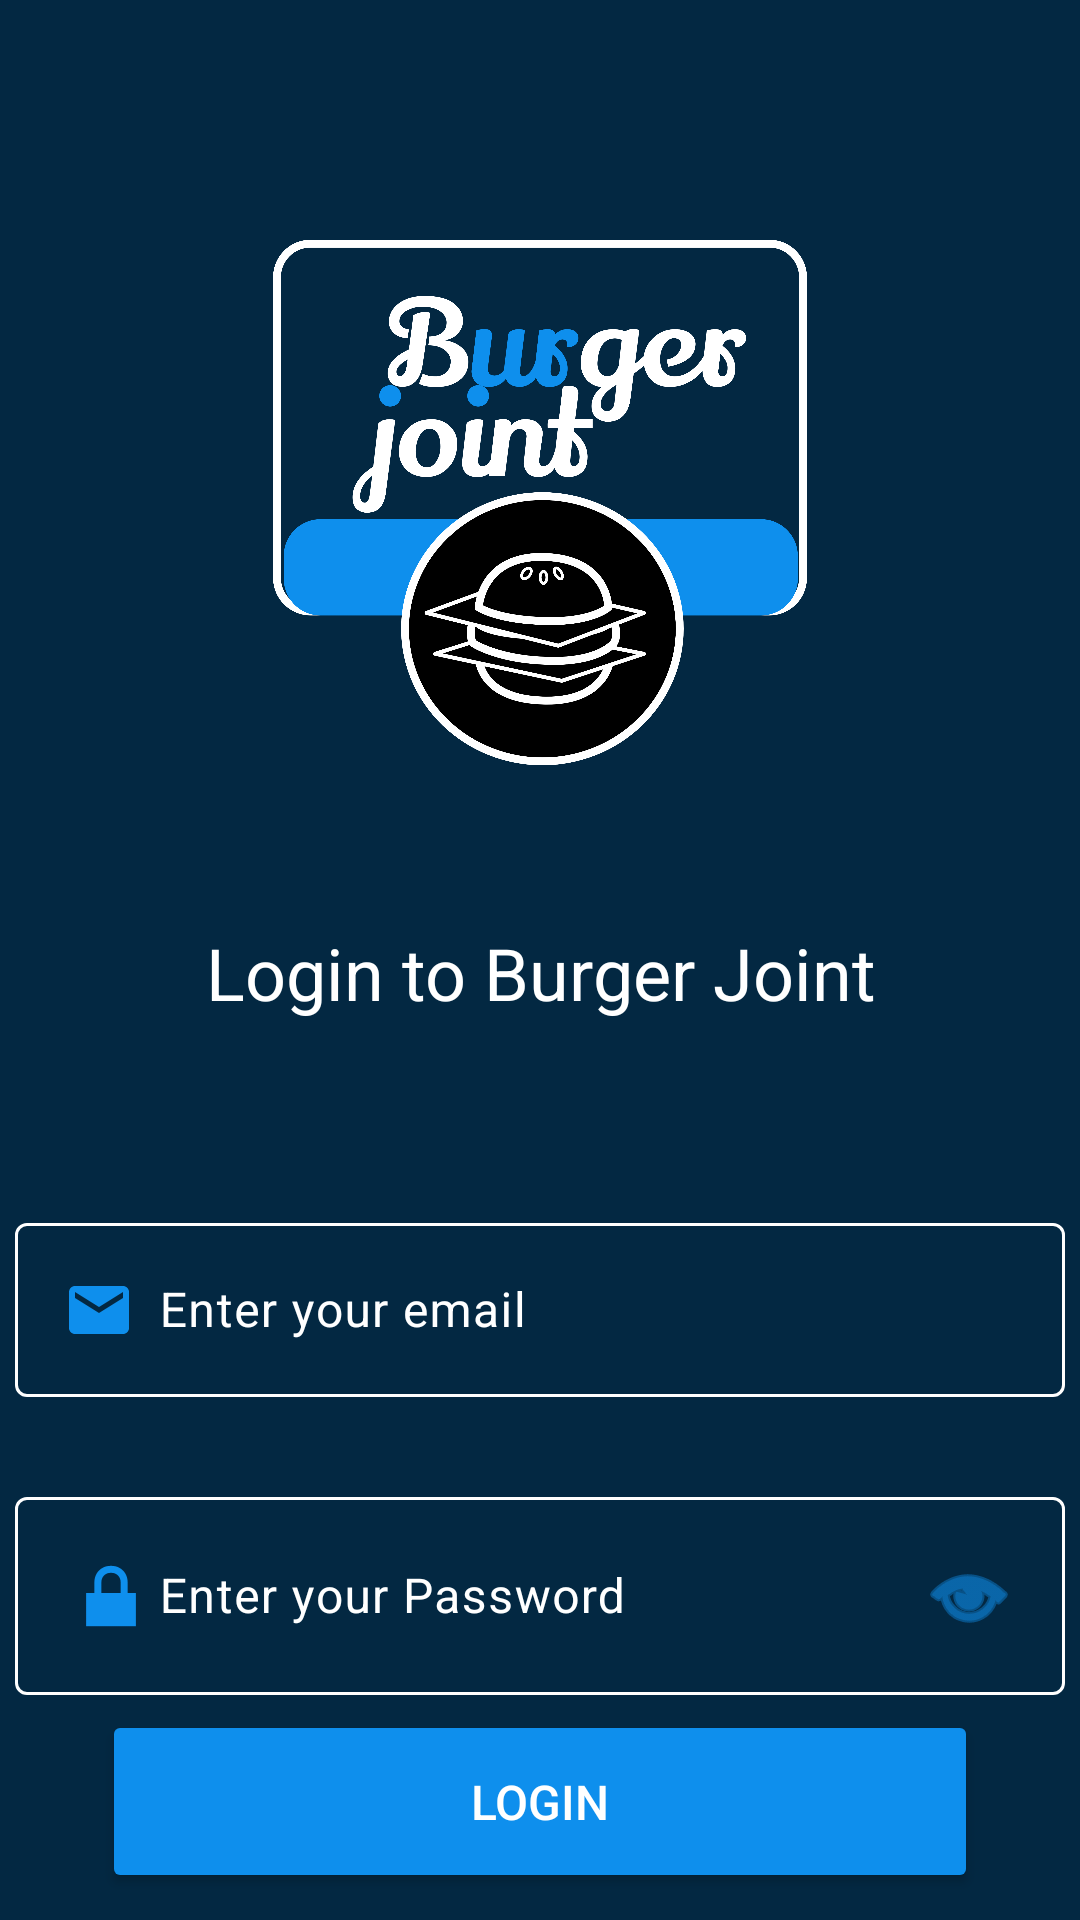

Write the Android layout XML for this screen, with the resource values it uses.
<!-- AndroidManifest.xml: application theme Theme.Kotlin_Series -->
<!-- res/layout/activity_login2.xml -->
<?xml version="1.0" encoding="utf-8"?>
<androidx.constraintlayout.widget.ConstraintLayout xmlns:android="http://schemas.android.com/apk/res/android"
    xmlns:app="http://schemas.android.com/apk/res-auto"
    xmlns:tools="http://schemas.android.com/tools"
    android:layout_width="match_parent"
    android:layout_height="match_parent"
    android:background="@color/blue_dark"
    tools:context=".LoginActivity">

    <ImageView
        android:id="@+id/imageView2"
        android:layout_width="178dp"
        android:layout_height="207dp"
        android:layout_marginTop="64dp"
        android:contentDescription="@string/logo"
        app:layout_constraintEnd_toEndOf="parent"
        app:layout_constraintStart_toStartOf="parent"
        app:layout_constraintTop_toTopOf="parent"
        app:srcCompat="@drawable/logo" />

    <TextView
        android:id="@+id/textView2"
        android:layout_width="match_parent"
        android:layout_height="wrap_content"
        android:layout_marginTop="32dp"
        android:paddingTop="5dp"
        android:paddingBottom="10dp"
        android:text="@string/login_text"
        android:textAlignment="center"
        android:textColor="@color/white"
        android:textColorHighlight="@color/blue"
        android:textColorHint="@color/white"
        android:textColorLink="@color/blue"
        android:textSize="24sp"
        app:layout_constraintEnd_toEndOf="parent"
        app:layout_constraintHorizontal_bias="0.0"
        app:layout_constraintStart_toStartOf="parent"
        app:layout_constraintTop_toBottomOf="@+id/imageView2"
        app:layout_wrapBehaviorInParent="vertical_only" />

    <com.google.android.material.textfield.TextInputLayout
        android:id="@+id/textInputLayout3"
        android:layout_width="350dp"
        android:layout_height="wrap_content"
        android:layout_marginTop="52dp"
        android:textColorHint="@color/white"
        app:boxStrokeColor="@color/white"
        app:helperTextTextColor="@color/blue"
        app:hintTextColor="@color/white"
        app:layout_constraintEnd_toEndOf="parent"
        app:layout_constraintHorizontal_bias="0.508"
        app:layout_constraintStart_toStartOf="parent"
        app:layout_constraintTop_toBottomOf="@+id/textView2">

        <com.google.android.material.textfield.TextInputEditText
            android:id="@+id/textInputEditText3"
            android:layout_width="350dp"
            android:layout_height="wrap_content"
            android:drawableStart="@drawable/email"
            android:drawablePadding="8dp"
            android:drawableTint="@color/blue"
            android:hint="@string/email"
            android:textColor="@color/white"
            android:textColorHighlight="@color/blue"
            android:textColorHint="@color/white"
            android:textColorLink="@color/blue"
            android:textSize="16sp" />
    </com.google.android.material.textfield.TextInputLayout>

    <com.google.android.material.textfield.TextInputLayout
        android:id="@+id/textInputLayout4"
        android:layout_width="350dp"
        android:layout_height="wrap_content"
        android:layout_marginTop="28dp"
        android:textColorHint="@color/white"
        app:boxStrokeColor="@color/white"
        app:helperTextTextColor="@color/blue"
        app:hintTextColor="@color/white"
        app:layout_constraintEnd_toEndOf="parent"
        app:layout_constraintHorizontal_bias="0.491"
        app:layout_constraintStart_toStartOf="parent"
        app:layout_constraintTop_toBottomOf="@+id/textInputLayout3">

        <com.google.android.material.textfield.TextInputEditText
            android:id="@+id/textInputEditText4"
            android:layout_width="350dp"
            android:layout_height="wrap_content"
            android:drawableStart="@android:drawable/ic_lock_lock"
            android:drawableEnd="@android:drawable/ic_menu_view"
            android:drawableTint="@color/blue"
            android:hint="@string/password"
            android:textColor="@android:color/white"
            android:textColorHighlight="@color/blue"
            android:textColorHint="@android:color/white"
            android:textColorLink="@color/blue"
            android:textSize="16sp" />
    </com.google.android.material.textfield.TextInputLayout>

    <Button
        android:id="@+id/button"
        android:layout_width="292dp"
        android:layout_height="61dp"
        android:contentDescription="@string/login_button_1"
        android:text="@string/button_text"
        android:textColor="@color/white"
        android:textColorHighlight="@color/blue"
        android:textColorHint="@color/white"
        android:textColorLink="@color/blue"
        android:textSize="16sp"
        app:backgroundTint="@color/blue"
        app:iconTint="@color/white"
        app:layout_constraintBottom_toBottomOf="parent"
        app:layout_constraintEnd_toEndOf="parent"
        app:layout_constraintStart_toStartOf="parent"
        app:layout_constraintTop_toBottomOf="@+id/textInputLayout4"
        app:layout_constraintVertical_bias="0.364" />

</androidx.constraintlayout.widget.ConstraintLayout>
<!-- resources referenced by this layout -->
<resources>
  <color name="blue">#0E8FED</color>
  <color name="blue_dark">#032842</color>
  <color name="white">#FFFFFFFF</color>
  <!-- drawable email (drawable) -->
  <vector android:height="24dp" android:tint="#0E8FFF"
      android:viewportHeight="24" android:viewportWidth="24"
      android:width="24dp" xmlns:android="http://schemas.android.com/apk/res/android">
      <path android:fillColor="@android:color/white" android:pathData="M20,4L4,4c-1.1,0 -1.99,0.9 -1.99,2L2,18c0,1.1 0.9,2 2,2h16c1.1,0 2,-0.9 2,-2L22,6c0,-1.1 -0.9,-2 -2,-2zM20,8l-8,5 -8,-5L4,6l8,5 8,-5v2z"/>
  </vector>
  <!-- drawable logo: png bitmap (drawable, 433929 bytes) -->
  <string name="button_text">Login</string>
  <string name="email">Enter your email</string>
  <string name="login_button_1">Logging in</string>
  <string name="login_text">Login to Burger Joint</string>
  <string name="logo">Burger</string>
  <string name="password">Enter your Password</string>
  <style name="Theme.Kotlin_Series" parent="Base.Theme.Kotlin_Series">
          <item name="android:statusBarColor">@color/blue</item>
          <item name="colorPrimary">@color/blue</item>
          <item name="colorSecondary">@color/blue</item>
          <item name="colorAccent">@color/blue</item>
      </style>
  <style name="Base.Theme.Kotlin_Series" parent="Theme.Material3.DayNight.NoActionBar">
          
          
          <item name="colorPrimary">@color/blue</item>
          <item name="colorSecondary">@color/blue</item>
          <item name="colorAccent">@color/blue</item>
      </style>
</resources>
